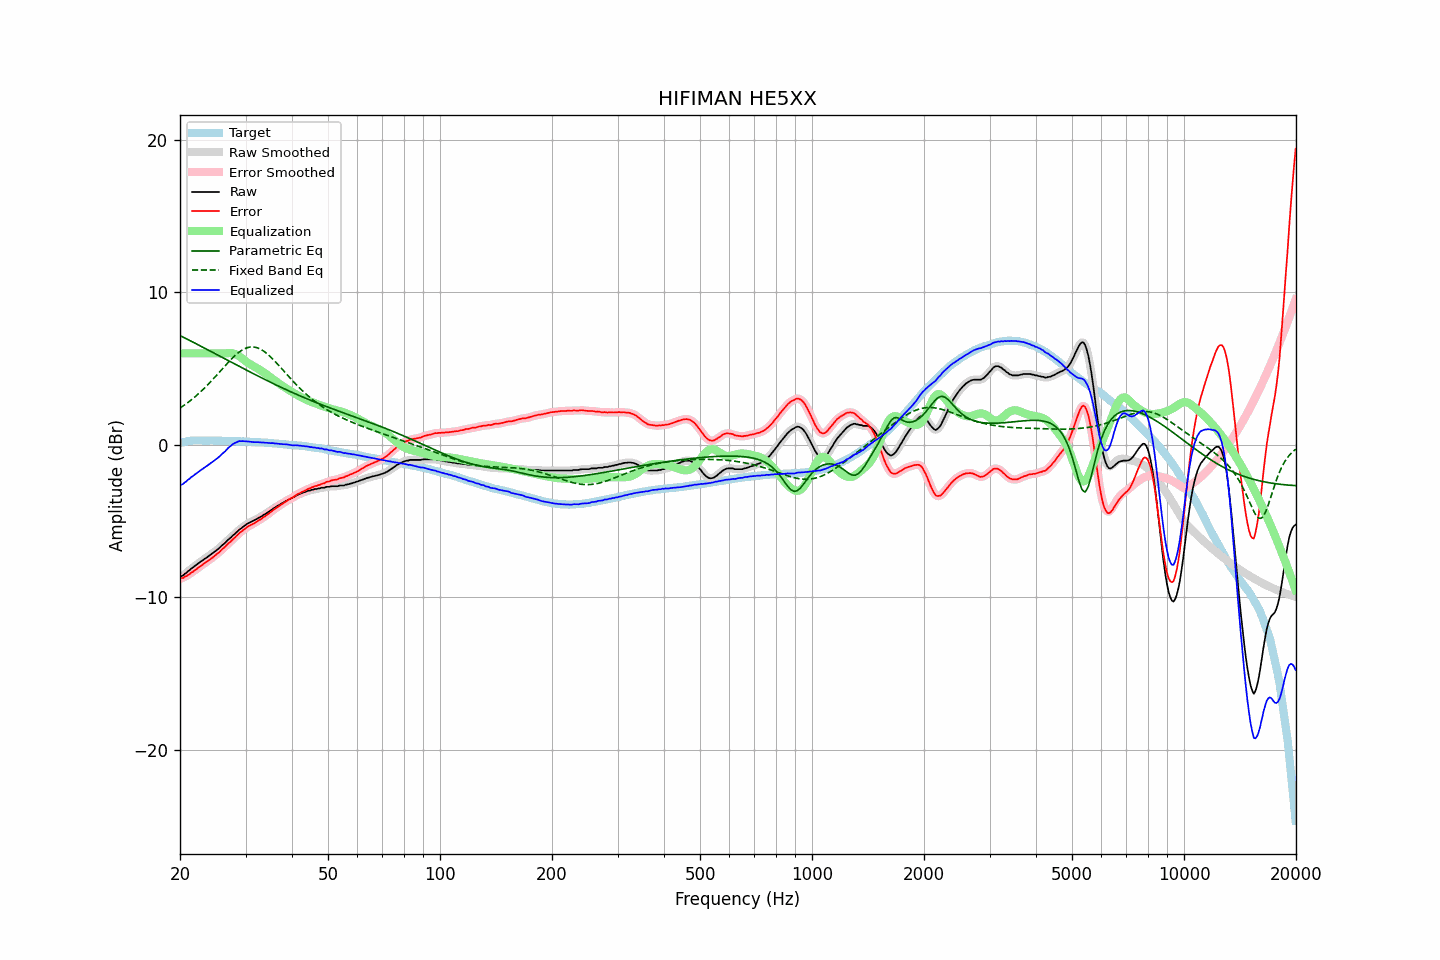

Data behind this chart, as committed beside it:
frequency, raw, error, smoothed, error_smoothed, equalization, parametric_eq, fixed_band_eq, equalized_raw, equalized_smoothed, target
20.00, -8.67, -8.78, -8.67, -8.79, 6.00, 7.17, 2.41, -2.67, -2.67, 0.11
20.20, -8.61, -8.75, -8.61, -8.75, 6.00, 7.11, 2.48, -2.61, -2.61, 0.14
20.40, -8.57, -8.74, -8.55, -8.72, 6.00, 7.06, 2.55, -2.57, -2.55, 0.17
20.61, -8.46, -8.65, -8.47, -8.67, 6.00, 7.01, 2.63, -2.46, -2.47, 0.19
20.81, -8.40, -8.62, -8.39, -8.61, 6.00, 6.96, 2.70, -2.40, -2.39, 0.22
21.02, -8.29, -8.54, -8.30, -8.54, 6.00, 6.90, 2.78, -2.29, -2.30, 0.25
21.23, -8.23, -8.49, -8.22, -8.48, 6.00, 6.85, 2.86, -2.23, -2.22, 0.26
21.44, -8.12, -8.39, -8.13, -8.40, 6.00, 6.79, 2.94, -2.12, -2.13, 0.27
21.66, -8.06, -8.34, -8.05, -8.33, 6.00, 6.74, 3.03, -2.06, -2.05, 0.28
21.87, -7.97, -8.25, -7.97, -8.25, 6.00, 6.69, 3.12, -1.97, -1.97, 0.28
22.09, -7.89, -8.18, -7.89, -8.18, 6.00, 6.63, 3.21, -1.89, -1.89, 0.29
22.31, -7.81, -8.10, -7.81, -8.10, 6.00, 6.58, 3.30, -1.81, -1.81, 0.29
22.54, -7.73, -8.02, -7.73, -8.02, 6.00, 6.52, 3.40, -1.73, -1.73, 0.29
22.76, -7.66, -7.95, -7.66, -7.94, 6.00, 6.47, 3.49, -1.66, -1.66, 0.29
22.99, -7.59, -7.87, -7.58, -7.86, 6.00, 6.41, 3.59, -1.59, -1.58, 0.28
23.22, -7.51, -7.79, -7.51, -7.79, 6.00, 6.36, 3.70, -1.51, -1.51, 0.28
23.45, -7.44, -7.71, -7.44, -7.71, 6.00, 6.30, 3.80, -1.44, -1.44, 0.28
23.69, -7.37, -7.65, -7.36, -7.64, 6.00, 6.25, 3.91, -1.37, -1.36, 0.28
23.92, -7.29, -7.56, -7.29, -7.57, 6.00, 6.19, 4.02, -1.29, -1.29, 0.28
24.16, -7.21, -7.49, -7.21, -7.49, 6.00, 6.14, 4.13, -1.21, -1.21, 0.28
24.40, -7.14, -7.42, -7.14, -7.42, 6.00, 6.08, 4.24, -1.14, -1.14, 0.28
24.65, -7.06, -7.33, -7.06, -7.33, 6.00, 6.03, 4.36, -1.06, -1.06, 0.27
24.89, -6.98, -7.25, -6.98, -7.25, 6.00, 5.97, 4.47, -0.98, -0.98, 0.27
25.14, -6.89, -7.16, -6.90, -7.17, 6.00, 5.92, 4.59, -0.89, -0.90, 0.27
25.39, -6.82, -7.09, -6.81, -7.08, 6.00, 5.86, 4.71, -0.82, -0.81, 0.27
25.65, -6.72, -6.99, -6.72, -6.98, 6.00, 5.80, 4.83, -0.72, -0.72, 0.27
25.91, -6.61, -6.87, -6.62, -6.89, 6.00, 5.75, 4.94, -0.61, -0.62, 0.26
26.16, -6.53, -6.79, -6.53, -6.79, 6.00, 5.69, 5.06, -0.53, -0.53, 0.26
26.43, -6.44, -6.70, -6.43, -6.69, 6.00, 5.64, 5.18, -0.44, -0.43, 0.26
26.69, -6.33, -6.59, -6.33, -6.59, 6.01, 5.58, 5.30, -0.32, -0.32, 0.26
26.96, -6.22, -6.48, -6.23, -6.49, 6.02, 5.53, 5.41, -0.20, -0.22, 0.26
27.23, -6.14, -6.40, -6.13, -6.39, 6.02, 5.47, 5.52, -0.12, -0.12, 0.26
27.50, -6.05, -6.30, -6.04, -6.29, 6.01, 5.41, 5.63, -0.04, -0.03, 0.26
27.77, -5.94, -6.18, -5.95, -6.20, 6.00, 5.36, 5.73, 0.06, 0.05, 0.24
28.05, -5.86, -6.10, -5.85, -6.09, 5.97, 5.30, 5.84, 0.11, 0.11, 0.24
28.33, -5.76, -5.99, -5.75, -5.99, 5.93, 5.25, 5.93, 0.17, 0.17, 0.23
28.62, -5.66, -5.89, -5.66, -5.89, 5.87, 5.19, 6.02, 0.21, 0.21, 0.23
28.90, -5.56, -5.79, -5.57, -5.80, 5.80, 5.14, 6.10, 0.24, 0.23, 0.23
29.19, -5.49, -5.71, -5.48, -5.71, 5.72, 5.08, 6.17, 0.24, 0.24, 0.22
29.48, -5.40, -5.63, -5.40, -5.62, 5.64, 5.03, 6.24, 0.24, 0.24, 0.23
29.78, -5.32, -5.54, -5.32, -5.54, 5.55, 4.97, 6.29, 0.24, 0.23, 0.22
30.08, -5.25, -5.47, -5.24, -5.46, 5.47, 4.92, 6.34, 0.22, 0.23, 0.22
30.38, -5.17, -5.38, -5.18, -5.38, 5.39, 4.86, 6.38, 0.22, 0.22, 0.20
30.68, -5.12, -5.32, -5.12, -5.32, 5.33, 4.81, 6.40, 0.21, 0.21, 0.20
30.99, -5.07, -5.26, -5.07, -5.26, 5.26, 4.75, 6.42, 0.19, 0.20, 0.19
31.30, -5.02, -5.21, -5.02, -5.21, 5.20, 4.70, 6.42, 0.18, 0.18, 0.19
31.61, -4.97, -5.16, -4.97, -5.15, 5.14, 4.65, 6.41, 0.17, 0.18, 0.19
31.93, -4.91, -5.09, -4.91, -5.09, 5.08, 4.59, 6.39, 0.17, 0.17, 0.18
32.24, -4.85, -5.01, -4.85, -5.02, 5.02, 4.54, 6.37, 0.17, 0.17, 0.17
32.57, -4.79, -4.95, -4.79, -4.96, 4.96, 4.49, 6.33, 0.17, 0.17, 0.16
32.89, -4.74, -4.90, -4.73, -4.89, 4.89, 4.43, 6.28, 0.16, 0.16, 0.16
33.22, -4.68, -4.83, -4.67, -4.83, 4.83, 4.38, 6.22, 0.15, 0.15, 0.15
33.55, -4.60, -4.75, -4.61, -4.76, 4.75, 4.33, 6.15, 0.16, 0.14, 0.15
33.89, -4.55, -4.69, -4.54, -4.68, 4.68, 4.27, 6.07, 0.13, 0.14, 0.14
34.23, -4.47, -4.61, -4.47, -4.61, 4.60, 4.22, 5.99, 0.14, 0.13, 0.14
34.57, -4.41, -4.53, -4.41, -4.53, 4.53, 4.17, 5.90, 0.12, 0.12, 0.12
34.92, -4.34, -4.45, -4.33, -4.45, 4.45, 4.12, 5.80, 0.11, 0.12, 0.11
35.27, -4.26, -4.37, -4.26, -4.37, 4.37, 4.07, 5.70, 0.11, 0.11, 0.11
35.62, -4.18, -4.28, -4.19, -4.29, 4.29, 4.02, 5.60, 0.11, 0.10, 0.10
35.97, -4.13, -4.21, -4.12, -4.21, 4.21, 3.96, 5.49, 0.08, 0.09, 0.08
... 635 more rows
